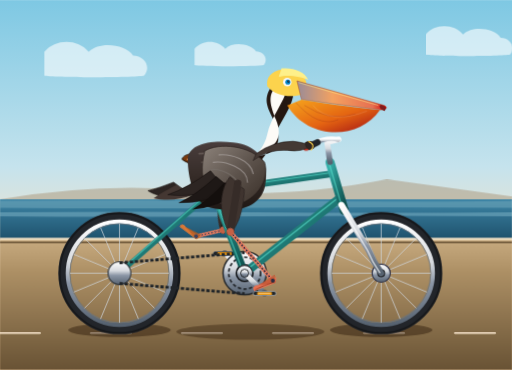
t = 0.00 s
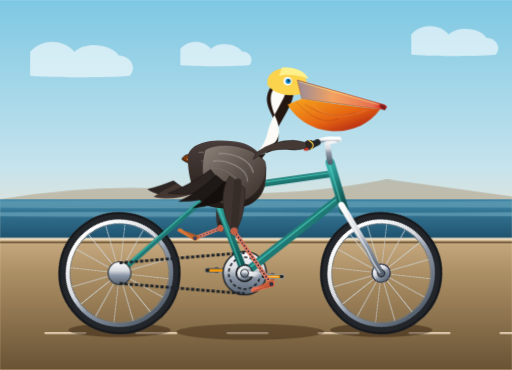
t = 1.25 s
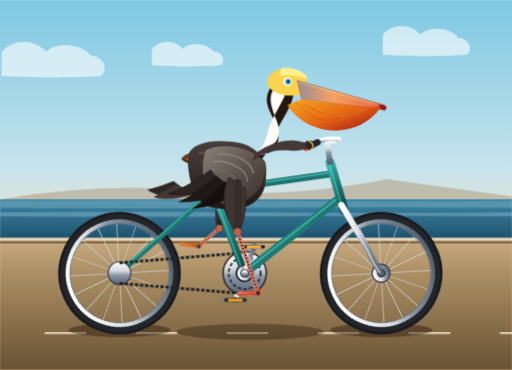
t = 3.75 s
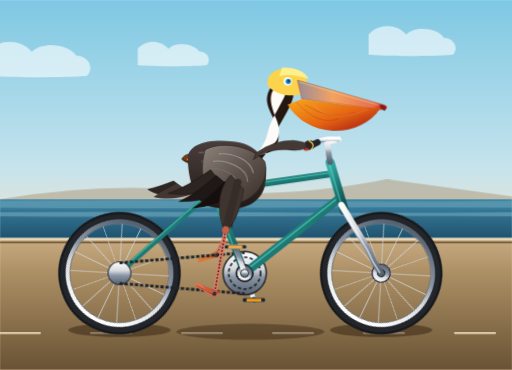
t = 5.00 s
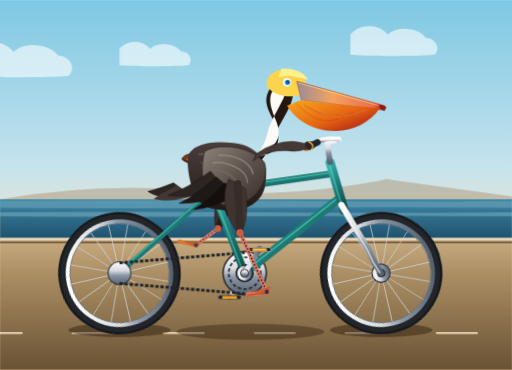
t = 6.60 s
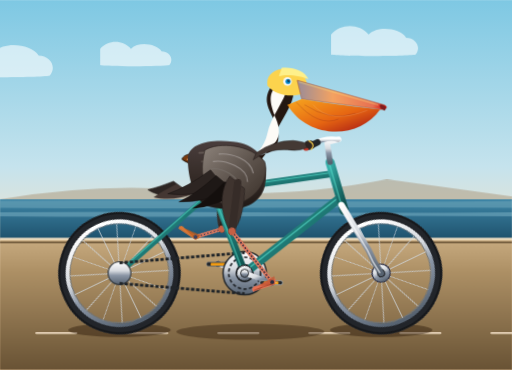
t = 8.30 s

The animated SVG that drew these frames (rendered in a browser with its animation timeline set to each time). Animation: 11 CSS @keyframes rules; frames cover the first 8.30 s, repeats indefinitely.

<svg xmlns="http://www.w3.org/2000/svg" viewBox="0 0 900 650" width="100%" height="100%">
  <defs>
    <!-- Background Coastal Sky Gradient -->
    <linearGradient id="skyGrad" x1="0" y1="0" x2="0" y2="1">
      <stop offset="0%" stop-color="#7ec8e3"/>
      <stop offset="45%" stop-color="#c5e3ed"/>
      <stop offset="70%" stop-color="#fae3c6"/>
      <stop offset="100%" stop-color="#fcd3a1"/>
    </linearGradient>

    <!-- Ocean Gradient -->
    <linearGradient id="seaGrad" x1="0" y1="0" x2="0" y2="1">
      <stop offset="0%" stop-color="#3d85a6"/>
      <stop offset="100%" stop-color="#1f526d"/>
    </linearGradient>

    <!-- Ground / Boardwalk Gradient -->
    <linearGradient id="roadGrad" x1="0" y1="0" x2="0" y2="1">
      <stop offset="0%" stop-color="#c8ab80"/>
      <stop offset="25%" stop-color="#ad9065"/>
      <stop offset="100%" stop-color="#695335"/>
    </linearGradient>

    <!-- Bicycle Metallic Frame Gradient (Vintage Teal / Turquoise) -->
    <linearGradient id="frameGrad" x1="0" y1="0" x2="1" y2="1">
      <stop offset="0%" stop-color="#38b2ac"/>
      <stop offset="50%" stop-color="#1f7a76"/>
      <stop offset="100%" stop-color="#0d4d4a"/>
    </linearGradient>

    <!-- Chrome / Metal Gradient -->
    <linearGradient id="chromeGrad" x1="0" y1="0" x2="0" y2="1">
      <stop offset="0%" stop-color="#ffffff"/>
      <stop offset="40%" stop-color="#d6dadf"/>
      <stop offset="60%" stop-color="#8a95a5"/>
      <stop offset="100%" stop-color="#566270"/>
    </linearGradient>

    <!-- Leather Saddle Gradient -->
    <linearGradient id="leatherGrad" x1="0" y1="0" x2="1" y2="1">
      <stop offset="0%" stop-color="#8b4513"/>
      <stop offset="70%" stop-color="#542507"/>
      <stop offset="100%" stop-color="#2b1102"/>
    </linearGradient>

    <!-- Pelican Pouch Gradient -->
    <linearGradient id="pouchGrad" x1="0" y1="0" x2="1" y2="1">
      <stop offset="0%" stop-color="#fca311"/>
      <stop offset="55%" stop-color="#e85d04"/>
      <stop offset="100%" stop-color="#9d0208"/>
    </linearGradient>

    <!-- Pelican Bill Gradient -->
    <linearGradient id="billGrad" x1="0" y1="0" x2="1" y2="0">
      <stop offset="0%" stop-color="#9a8c98"/>
      <stop offset="40%" stop-color="#f4a261"/>
      <stop offset="85%" stop-color="#e76f51"/>
      <stop offset="100%" stop-color="#d00000"/>
    </linearGradient>

    <!-- Pelican Brown Feathers Gradient -->
    <linearGradient id="featherDark" x1="0" y1="0" x2="0" y2="1">
      <stop offset="0%" stop-color="#4a3e3d"/>
      <stop offset="50%" stop-color="#362c28"/>
      <stop offset="100%" stop-color="#1f1815"/>
    </linearGradient>

    <!-- Pelican Wing Grey-Brown Overlay -->
    <linearGradient id="wingGrad" x1="0" y1="0" x2="1" y2="1">
      <stop offset="0%" stop-color="#8c827a"/>
      <stop offset="50%" stop-color="#5e544d"/>
      <stop offset="100%" stop-color="#382e27"/>
    </linearGradient>

    <!-- Reusable Wheel Definition (Center at 0, 0, Radius = 100) -->
    <g id="bicycle-wheel">
      <!-- Rubber Tire -->
      <circle cx="0" cy="0" r="100" fill="none" stroke="#22252a" stroke-width="15"/>
      <circle cx="0" cy="0" r="105" fill="none" stroke="#16181b" stroke-width="3"/>
      <circle cx="0" cy="0" r="92.5" fill="none" stroke="#343a40" stroke-width="2"/>
      <!-- Metallic Rim -->
      <circle cx="0" cy="0" r="91" fill="none" stroke="url(#chromeGrad)" stroke-width="7"/>
      <circle cx="0" cy="0" r="87" fill="none" stroke="#6c757d" stroke-width="1.5"/>

      <!-- 16 Radial & Crossed Fine Spokes -->
      <g stroke="#d0d7de" stroke-width="1.5" opacity="0.85">
        <line x1="0" y1="-87" x2="0" y2="87"/>
        <line x1="-87" y1="0" x2="87" y2="0"/>
        <line x1="-61.5" y1="-61.5" x2="61.5" y2="61.5"/>
        <line x1="-61.5" y1="61.5" x2="61.5" y2="-61.5"/>
        <line x1="-80.4" y1="-33.3" x2="80.4" y2="33.3"/>
        <line x1="-80.4" y1="33.3" x2="80.4" y2="-33.3"/>
        <line x1="-33.3" y1="-80.4" x2="33.3" y2="80.4"/>
        <line x1="-33.3" y1="80.4" x2="33.3" y2="-80.4"/>
      </g>

      <!-- Center Hub -->
      <circle cx="0" cy="0" r="16" fill="url(#chromeGrad)" stroke="#2b2d42" stroke-width="2"/>
      <circle cx="0" cy="0" r="7" fill="#1b1c1e"/>
      <circle cx="0" cy="0" r="3" fill="#ffffff"/>
    </g>

    <!-- Cloud Definition for Scrolling Horizon -->
    <g id="cloud">
      <path d="M 0 0 C 15 -18, 45 -18, 60 0 C 75 -15, 110 -10, 120 5 C 135 5, 145 20, 135 32 C 120 35, 10 35, 0 32 Z" fill="#ffffff" opacity="0.6"/>
    </g>
  </defs>

  <style><![CDATA[
    /* CSS Animation Keyframes & Bindings */
    @keyframes wheelRotate {
      0% {
        transform: rotate(0deg);
      }
      100% {
        transform: rotate(360deg);
      }
    }

    @keyframes crankRotate {
      0% {
        transform: rotate(0deg);
      }
      100% {
        transform: rotate(360deg);
      }
    }

    @keyframes counterRotate {
      0% {
        transform: rotate(0deg);
      }
      100% {
        transform: rotate(-360deg);
      }
    }

    @keyframes roadScroll {
      0% {
        transform: translateX(0);
      }
      100% {
        transform: translateX(-160px);
      }
    }

    @keyframes cloudFloat {
      0% {
        transform: translateX(0);
      }
      100% {
        transform: translateX(-400px);
      }
    }

    @keyframes bodyBob {
      0%, 100% {
        transform: translateY(0px) rotate(0deg);
      }
      25% {
        transform: translateY(-2.5px) rotate(0.4deg);
      }
      50% {
        transform: translateY(1.5px) rotate(-0.3deg);
      }
      75% {
        transform: translateY(-2px) rotate(0.2deg);
      }
    }

    @keyframes pouchWiggle {
      0%, 100% {
        transform: rotate(0deg);
      }
      33% {
        transform: rotate(1.8deg) scaleY(1.02);
      }
      66% {
        transform: rotate(-1.2deg) scaleY(0.98);
      }
    }

    /* Leg Kinematics (Hip Pivot at (418, 322)) */
    @keyframes rightThighMotion {
      0%   { transform: rotate(14deg); }
      25%  { transform: rotate(30deg); }
      50%  { transform: rotate(23deg); }
      75%  { transform: rotate(2deg); }
      100% { transform: rotate(14deg); }
    }

    @keyframes rightLowerLegMotion {
      0%   { transform: rotate(-35deg); }
      25%  { transform: rotate(-15deg); }
      50%  { transform: rotate(14deg); }
      75%  { transform: rotate(-8deg); }
      100% { transform: rotate(-35deg); }
    }

    @keyframes leftThighMotion {
      0%   { transform: rotate(23deg); }
      25%  { transform: rotate(2deg); }
      50%  { transform: rotate(14deg); }
      75%  { transform: rotate(30deg); }
      100% { transform: rotate(23deg); }
    }

    @keyframes leftLowerLegMotion {
      0%   { transform: rotate(14deg); }
      25%  { transform: rotate(-8deg); }
      50%  { transform: rotate(-35deg); }
      75%  { transform: rotate(-15deg); }
      100% { transform: rotate(14deg); }
    }

    /* Assign Animations to Classes */
    .anim-wheel-rear {
      transform-origin: 210px 480px;
      animation: wheelRotate 1.4s linear infinite;
    }

    .anim-wheel-front {
      transform-origin: 670px 480px;
      animation: wheelRotate 1.4s linear infinite;
    }

    .anim-crank {
      transform-origin: 430px 480px;
      animation: crankRotate 1.4s linear infinite;
    }

    .anim-pedal-rear {
      transform-origin: 395px 445px;
      animation: counterRotate 1.4s linear infinite;
    }

    .anim-pedal-front {
      transform-origin: 465px 515px;
      animation: counterRotate 1.4s linear infinite;
    }

    .anim-road {
      animation: roadScroll 0.5s linear infinite;
    }

    .anim-clouds {
      animation: cloudFloat 20s linear infinite;
    }

    .anim-pelican-body {
      transform-origin: 418px 330px;
      animation: bodyBob 0.7s ease-in-out infinite;
    }

    .anim-pouch {
      transform-origin: 520px 185px;
      animation: pouchWiggle 1.4s ease-in-out infinite;
    }

    .anim-thigh-right {
      transform-origin: 418px 322px;
      animation: rightThighMotion 1.4s cubic-bezier(0.42, 0, 0.58, 1) infinite;
    }

    .anim-lowerleg-right {
      transform-origin: 426px 408px;
      animation: rightLowerLegMotion 1.4s cubic-bezier(0.42, 0, 0.58, 1) infinite;
    }

    .anim-thigh-left {
      transform-origin: 418px 322px;
      animation: leftThighMotion 1.4s cubic-bezier(0.42, 0, 0.58, 1) infinite;
    }

    .anim-lowerleg-left {
      transform-origin: 426px 408px;
      animation: leftLowerLegMotion 1.4s cubic-bezier(0.42, 0, 0.58, 1) infinite;
    }
  ]]></style>

  <!-- ================= BACKGROUND & ENVIRONMENT ================= -->
  <!-- Sky -->
  <rect x="0" y="0" width="900" height="650" fill="url(#skyGrad)"/>

  <!-- Distant Clouds Group -->
  <g class="anim-clouds">
    <use href="#cloud" x="60" y="70" transform="scale(1.3)"/>
    <use href="#cloud" x="380" y="95" transform="scale(0.9)"/>
    <use href="#cloud" x="680" y="55" transform="scale(1.1)"/>
    <use href="#cloud" x="980" y="70" transform="scale(1.3)"/>
  </g>

  <!-- Distant Ocean & Coast -->
  <path d="M 0 350 L 900 350 L 900 420 L 0 420 Z" fill="url(#seaGrad)"/>
  <!-- Gentle Sea Waves -->
  <path d="M 0 353 Q 225 351 450 353 T 900 353 L 900 365 Q 675 363 450 365 T 0 365 Z" fill="#6ba4b8" opacity="0.6"/>
  <path d="M 0 373 Q 225 371 450 373 T 900 373 L 900 380 Q 675 378 450 380 T 0 380 Z" fill="#95c5d4" opacity="0.4"/>

  <!-- California Coast Distant Bluff/Hills -->
  <path d="M 0 350 Q 180 320 340 335 T 680 315 Q 790 330 900 345 L 900 350 L 0 350 Z" fill="#a48c6d" opacity="0.45"/>

  <!-- Ground / Seaside Boardwalk Roadway -->
  <rect x="0" y="420" width="900" height="230" fill="url(#roadGrad)"/>

  <!-- Curb / Sidewalk Edge Line -->
  <line x1="0" y1="420" x2="900" y2="420" stroke="#f1e0c5" stroke-width="4"/>
  <line x1="0" y1="426" x2="900" y2="426" stroke="#523e25" stroke-width="2"/>

  <!-- Animated Boardwalk Planks / Road Markings for Motion Impression -->
  <g class="anim-road" stroke="#fcead2" stroke-width="4" stroke-linecap="round" opacity="0.75">
    <line x1="0" y1="585" x2="70" y2="585"/>
    <line x1="160" y1="585" x2="230" y2="585"/>
    <line x1="320" y1="585" x2="390" y2="585"/>
    <line x1="480" y1="585" x2="550" y2="585"/>
    <line x1="640" y1="585" x2="710" y2="585"/>
    <line x1="800" y1="585" x2="870" y2="585"/>
    <line x1="960" y1="585" x2="1030" y2="585"/>
  </g>

  <!-- Ground Shadows Beneath Pelican & Bicycle -->
  <ellipse cx="210" cy="580" rx="90" ry="12" fill="#2b1a09" opacity="0.45"/>
  <ellipse cx="670" cy="580" rx="90" ry="12" fill="#2b1a09" opacity="0.45"/>
  <ellipse cx="440" cy="583" rx="130" ry="14" fill="#2b1a09" opacity="0.38"/>


  <!-- ================= BICYCLE (BACKGROUND ELEMENTS) ================= -->
  <!-- Left Crank & Pedal (Pointing UP-BACKWARD initially: (-35, -35) from (430, 480) = (395, 445)) -->
  <g class="anim-crank">
    <!-- Left crank arm -->
    <line x1="430" y1="480" x2="395" y2="445" stroke="url(#chromeGrad)" stroke-width="8" stroke-linecap="round"/>
    <circle cx="395" cy="445" r="5" fill="#495057"/>

    <!-- Left Pedal (with counter-rotation so it stays horizontal) -->
    <g class="anim-pedal-rear">
      <rect x="375" y="442" width="40" height="7" rx="3" fill="#212529" stroke="#6c757d" stroke-width="1"/>
      <rect x="382" y="443" width="26" height="5" rx="1.5" fill="#f39c12"/>
    </g>
  </g>

  <!-- Far/Left Pelican Leg (Behind Bicycle Frame) -->
  <g class="anim-pelican-body">
    <!-- Left Leg Group -->
    <g>
      <!-- Left Thigh (Pivots at hip 418, 322) -->
      <g class="anim-thigh-left">
        <!-- Thigh Feathered Base -->
        <path d="M 405 315 C 390 345, 400 385, 422 410 C 430 405, 435 375, 430 335 Z" fill="#362c28" opacity="0.95"/>
        <line x1="418" y1="322" x2="426" y2="408" stroke="#251e1b" stroke-width="12" stroke-linecap="round"/>

        <!-- Left Lower Leg & Webbed Foot (Knee at 426, 408) -->
        <g class="anim-lowerleg-left">
          <!-- Tarsus Bone (Orange / Slate Pelican Leg) -->
          <line x1="426" y1="408" x2="395" y2="445" stroke="#e07a5f" stroke-width="6.5" stroke-linecap="round"/>
          <line x1="426" y1="408" x2="395" y2="445" stroke="#3d405b" stroke-width="2" stroke-dasharray="3,3"/>
          <circle cx="426" cy="408" r="6" fill="#c46045"/>

          <!-- Large Webbed Pelican Foot resting firmly on the rear pedal -->
          <!-- Pedal center is at 395, 445 -->
          <path d="M 403 441 L 370 443 C 363 440, 360 445, 362 449 L 398 449 Z" fill="#d97736"/>
          <path d="M 370 443 Q 385 440 401 437 L 398 449 Z" fill="#b55a20" opacity="0.7"/>
          <circle cx="395" cy="445" r="3.5" fill="#3d405b"/>
        </g>
      </g>
    </g>
  </g>

  <!-- Rear Bicycle Wheel -->
  <g class="anim-wheel-rear">
    <use href="#bicycle-wheel" x="210" y="480"/>
  </g>

  <!-- Front Bicycle Wheel -->
  <g class="anim-wheel-front">
    <use href="#bicycle-wheel" x="670" y="480"/>
  </g>


  <!-- ================= BICYCLE MAIN FRAME & GEARS ================= -->
  <!-- Rear Stays & Chainstay -->
  <!-- Rear dropouts: (210, 480); Bottom bracket: (430, 480); Seat cluster: (375, 335) -->
  <g stroke="url(#frameGrad)" stroke-linecap="round">
    <!-- Chainstay -->
    <line x1="210" y1="480" x2="430" y2="480" stroke-width="10"/>
    <!-- Seat stays (Twin tubes) -->
    <line x1="210" y1="480" x2="375" y2="335" stroke-width="9"/>
    <line x1="208" y1="478" x2="373" y2="333" stroke="#5eead4" stroke-width="1.8" opacity="0.6"/>
  </g>

  <!-- Bicycle Chain & Drive-Cog -->
  <g>
    <!-- Rear Cog -->
    <circle cx="210" cy="480" r="20" fill="url(#chromeGrad)" stroke="#343a40" stroke-width="2"/>
    <!-- Front Chainring (Spur gear) -->
    <circle cx="430" cy="480" r="38" fill="url(#chromeGrad)" stroke="#212529" stroke-width="2.5"/>
    <!-- Chainring detail cuts -->
    <circle cx="430" cy="480" r="28" fill="none" stroke="#212529" stroke-width="3" stroke-dasharray="6,4"/>
    <circle cx="430" cy="480" r="16" fill="#1b1c1e"/>

    <!-- Drive Chain Loop (Top & Bottom spans) -->
    <line x1="210" y1="462" x2="430" y2="444" stroke="#212529" stroke-width="5" stroke-dasharray="6,3"/>
    <line x1="210" y1="498" x2="430" y2="516" stroke="#212529" stroke-width="5" stroke-dasharray="6,3"/>
  </g>

  <!-- Main Triangle Frame Tubes -->
  <!-- Points: BB(430, 480), Seat Lug(375, 335), Headtube Top(585, 290), Headtube Bottom(600, 360) -->
  <g stroke-linecap="round">
    <!-- Seat Tube -->
    <line x1="430" y1="480" x2="375" y2="335" stroke="url(#frameGrad)" stroke-width="13"/>
    <line x1="428" y1="480" x2="373" y2="335" stroke="#5eead4" stroke-width="2" opacity="0.6"/>

    <!-- Down Tube -->
    <line x1="430" y1="480" x2="595" y2="350" stroke="url(#frameGrad)" stroke-width="15"/>
    <line x1="430" y1="477" x2="595" y2="347" stroke="#5eead4" stroke-width="2.5" opacity="0.6"/>

    <!-- Top Tube -->
    <line x1="375" y1="335" x2="585" y2="305" stroke="url(#frameGrad)" stroke-width="12"/>
    <line x1="375" y1="333" x2="585" y2="303" stroke="#5eead4" stroke-width="2" opacity="0.6"/>

    <!-- Head Tube -->
    <line x1="580" y1="285" x2="605" y2="370" stroke="url(#frameGrad)" stroke-width="16"/>
    <line x1="578" y1="285" x2="603" y2="370" stroke="#5eead4" stroke-width="2" opacity="0.6"/>
  </g>

  <!-- Front Fork -->
  <!-- From Headtube bottom (600, 360) to Front Axle (670, 480) with curved rake -->
  <path d="M 600 360 L 648 440 Q 656 460 670 480" fill="none" stroke="url(#chromeGrad)" stroke-width="11" stroke-linecap="round"/>
  <path d="M 598 360 L 646 440 Q 654 460 668 480" fill="none" stroke="#ffffff" stroke-width="2" opacity="0.8"/>

  <!-- Seat Post & Vintage Leather Saddle -->
  <g>
    <!-- Seatpost -->
    <line x1="375" y1="335" x2="368" y2="290" stroke="url(#chromeGrad)" stroke-width="9" stroke-linecap="round"/>
    <rect x="362" y="285" width="12" height="6" rx="2" fill="#2b2d42"/>
    <!-- Saddle Chrome Springs -->
    <circle cx="340" cy="286" r="6" fill="none" stroke="url(#chromeGrad)" stroke-width="2.5"/>
    <circle cx="345" cy="286" r="5" fill="none" stroke="url(#chromeGrad)" stroke-width="2.5"/>
    <!-- Saddle Body -->
    <path d="M 320 280 C 322 268, 350 268, 375 272 C 398 276, 405 282, 388 286 C 360 292, 335 292, 320 280 Z" fill="url(#leatherGrad)" stroke="#1a0c02" stroke-width="1.5"/>
    <!-- Rivets on saddle -->
    <circle cx="330" cy="280" r="1.5" fill="#f4a261"/>
    <circle cx="345" cy="280" r="1.5" fill="#f4a261"/>
    <circle cx="360" cy="281" r="1.5" fill="#f4a261"/>
  </g>

  <!-- Handlebar Stem & Swept-back Cruiser Handlebars -->
  <g>
    <!-- Stem -->
    <path d="M 580 285 L 575 250 L 595 245" fill="none" stroke="url(#chromeGrad)" stroke-width="10" stroke-linecap="round" stroke-linejoin="round"/>
    <!-- Handlebar Tube (Swept Cruiser curve back towards pelican) -->
    <path d="M 595 245 Q 575 240 550 252" fill="none" stroke="url(#chromeGrad)" stroke-width="8" stroke-linecap="round"/>
    <!-- Handlebar Rubber Grip -->
    <path d="M 558 250 L 542 258" stroke="#212529" stroke-width="11" stroke-linecap="round"/>
    <circle cx="538" cy="260" r="5" fill="#c0392b"/> <!-- Handlebar reflector / bell accent -->
  </g>


  <!-- ================= CALIFORNIA BROWN PELICAN ================= -->
  <!-- Pelican Group with gentle riding bob animation -->
  <g class="anim-pelican-body">
    <!-- Tail Feathers -->
    <path d="M 305 320 Q 280 330 260 335 C 275 345, 300 350, 335 342 Z" fill="#2d2522" stroke="#1b1614" stroke-width="1"/>
    <path d="M 310 325 Q 285 338 270 348 C 290 353, 315 352, 340 342 Z" fill="#443732"/>

    <!-- Torso & Rump (Seated comfortably right on the saddle at (365, 275)) -->
    <path d="M 330 280 C 330 255, 365 245, 410 250 C 455 255, 475 285, 465 330 C 455 365, 415 375, 370 365 C 340 358, 330 310, 330 280 Z" fill="url(#featherDark)"/>

    <!-- Silvery / Hazel Dorsal Streaks -->
    <path d="M 350 270 Q 400 265 440 295" stroke="#7f746d" stroke-width="3" fill="none" stroke-linecap="round" opacity="0.6"/>
    <path d="M 355 285 Q 405 280 435 315" stroke="#7f746d" stroke-width="3" fill="none" stroke-linecap="round" opacity="0.6"/>

    <!-- Graceful S-Curved Neck -->
    <!-- Base at (440, 270) -> Curve forward to (490, 260) -> Arch back to (455, 195) -> Head (495, 155) -->
    <!-- Dark chestnut-brown hindneck characteristic of breeding California brown pelican -->
    <path d="M 440 275 C 475 275, 500 260, 485 220 C 475 195, 460 180, 475 155 C 490 140, 520 145, 515 170 C 510 195, 485 225, 475 255 C 465 285, 435 305, 415 300 Z" fill="#241711"/>

    <!-- White / Creamy Lateral Neck Stripe & Foreneck -->
    <path d="M 458 265 C 485 260, 498 240, 485 210 C 475 185, 470 168, 485 152 C 492 145, 505 145, 505 155 C 500 178, 475 208, 470 235 C 465 260, 448 275, 435 282 Z" fill="#fdfbf7"/>

    <!-- Head Crown: Bright Golden Straw-Yellow plumage of adult California Brown Pelican -->
    <path d="M 470 152 C 465 130, 490 115, 520 125 C 538 132, 545 150, 532 165 C 515 172, 485 170, 470 152 Z" fill="#fcd34d"/>
    <path d="M 495 120 C 515 118, 535 125, 542 140 C 530 135, 505 130, 490 135 Z" fill="#fef08a"/>

    <!-- Pale Eye Ring & Keen Aqua Eye -->
    <circle cx="505" cy="144" r="7.5" fill="#f8fafc"/>
    <circle cx="506" cy="144" r="4.5" fill="#0284c7"/>
    <circle cx="507" cy="143" r="2" fill="#0f172a"/>
    <circle cx="508" cy="142" r="0.8" fill="#ffffff"/>

    <!-- Massive Pelican Bill & Gular Pouch -->
    <!-- Bill Upper Mandible -->
    <path d="M 522 142 L 675 185 C 682 188, 680 193, 670 193 L 530 175 Z" fill="url(#billGrad)" stroke="#a13e1b" stroke-width="0.8"/>
    <!-- Characteristic Mandible Nail / Hook at tip -->
    <path d="M 670 184 Q 682 188 676 195 Q 668 193 667 186 Z" fill="#7f1d1d"/>
    <!-- Mandible ridge highlight -->
    <line x1="525" y1="145" x2="665" y2="185" stroke="#fef08a" stroke-width="1.2" opacity="0.7"/>

    <!-- Large Gular Pouch (Throat sac) with natural elastic animated wiggle -->
    <g class="anim-pouch">
      <path d="M 530 175 Q 615 188 668 193 C 630 248, 540 245, 505 185 Z" fill="url(#pouchGrad)" opacity="0.94"/>
      <!-- Internal Vascular / Skin Texture of Pouch -->
      <path d="M 535 185 Q 580 215 625 200" stroke="#7f1d1d" stroke-width="1" fill="none" opacity="0.4"/>
      <path d="M 520 180 Q 560 225 595 210" stroke="#7f1d1d" stroke-width="1" fill="none" opacity="0.4"/>
      <path d="M 550 185 Q 580 220 645 195" stroke="#ffedd5" stroke-width="0.8" fill="none" opacity="0.3"/>
    </g>

    <!-- Folded Wing & Feather Layers (Overlaying body) -->
    <!-- Scapulars and Wing Coverts -->
    <path d="M 360 265 C 385 250, 440 255, 465 285 C 475 315, 450 355, 410 360 C 370 365, 345 320, 360 265 Z" fill="url(#wingGrad)" stroke="#2b231f" stroke-width="1.2"/>

    <!-- Wing Primary & Secondary Feather Tips (sweeping stylishly over flank) -->
    <path d="M 370 300 Q 330 330 295 342 Q 340 348 395 330 Z" fill="#2d2522" stroke="#1a1412" stroke-width="1"/>
    <path d="M 380 310 Q 345 342 315 356 Q 355 358 410 335 Z" fill="#1e1816" stroke="#140f0d" stroke-width="1"/>
    <path d="M 395 320 Q 365 352 338 368 Q 380 365 425 338 Z" fill="#140f0d"/>

    <!-- Wing Covert Feather Details -->
    <path d="M 385 272 C 405 270, 440 280, 445 305" stroke="#a8a29e" stroke-width="2" fill="none" opacity="0.7" stroke-linecap="round"/>
    <path d="M 375 285 C 395 282, 435 295, 435 320" stroke="#a8a29e" stroke-width="2" fill="none" opacity="0.7" stroke-linecap="round"/>
    <path d="M 370 298 C 390 295, 420 310, 425 335" stroke="#78716c" stroke-width="1.8" fill="none" opacity="0.7" stroke-linecap="round"/>

    <!-- Pelican Arm / Wing Joint reaching forward to grip Handlebar -->
    <!-- Shoulder from (450, 275) to Handlebar grip (545, 255) -->
    <path d="M 450 270 Q 480 248 515 248 Q 535 250 546 256 Q 532 268 505 264 Q 470 262 445 282 Z" fill="#443934" stroke="#251e1b" stroke-width="1"/>
    <!-- Wing Wrist / Primary Coverts clasping the handlebar grip -->
    <path d="M 536 250 C 545 245, 555 248, 552 260 C 546 266, 535 262, 536 250 Z" fill="#2d2522"/>
    <path d="M 542 248 Q 556 255 546 264" fill="none" stroke="#fcd34d" stroke-width="1.8"/> <!-- Small golden feather accent -->
  </g>


  <!-- ================= FOREGROUND (RIGHT) PELICAN LEG & CRANK ================= -->
  <!-- Crank spindle center: (430, 480). Right crank arm points DOWN-FORWARD initially: (+35, +35) = (465, 515) -->
  <!-- Hip joint center: (418, 322). Knee joint: (426, 408) -->
  <g class="anim-crank">
    <!-- Bottom Bracket Chrome Cap -->
    <circle cx="430" cy="480" r="14" fill="url(#chromeGrad)" stroke="#212529" stroke-width="2"/>

    <!-- Right Crank Arm -->
    <line x1="430" y1="480" x2="465" y2="515" stroke="url(#chromeGrad)" stroke-width="9" stroke-linecap="round"/>
    <circle cx="465" cy="515" r="5.5" fill="#495057"/>

    <!-- Right Pedal (stays horizontal via counterRotate) -->
    <g class="anim-pedal-front">
      <!-- Pedal Axle & Body -->
      <rect x="445" y="512" width="40" height="7" rx="3" fill="#212529" stroke="#adb5bd" stroke-width="1.2"/>
      <rect x="452" y="513" width="26" height="5" rx="1.5" fill="#f39c12"/>
      <!-- Reflector spark -->
      <line x1="454" y1="515" x2="475" y2="515" stroke="#ffffff" stroke-width="1" opacity="0.8"/>
    </g>
  </g>

  <!-- Right / Fore leg (In front of frame and chain) -->
  <g class="anim-pelican-body">
    <!-- Right Leg Group -->
    <g>
      <!-- Right Thigh (Pivots at hip 418, 322) -->
      <g class="anim-thigh-right">
        <!-- Thigh Feathered Base (Muscular brown plumage) -->
        <path d="M 402 314 C 388 344, 400 384, 424 410 C 435 402, 440 372, 432 330 Z" fill="#3f342f" stroke="#251e1b" stroke-width="1"/>
        <line x1="418" y1="322" x2="426" y2="408" stroke="#362c28" stroke-width="13" stroke-linecap="round"/>

        <!-- Right Lower Leg & Large Webbed Foot (Knee at 426, 408) -->
        <g class="anim-lowerleg-right">
          <!-- Tarsus Bone (Vibrant California Pelican leg coloring) -->
          <line x1="426" y1="408" x2="465" y2="515" stroke="#e07a5f" stroke-width="7" stroke-linecap="round"/>
          <line x1="426" y1="408" x2="465" y2="515" stroke="#22223b" stroke-width="2.5" stroke-dasharray="3,3"/>
          <circle cx="426" cy="408" r="6.5" fill="#c46045"/>

          <!-- Ankle Joint -->
          <circle cx="465" cy="515" r="4.5" fill="#3d405b"/>

          <!-- Wide Webbed Foot pressing pedal firmly (Foot rotates naturally with pedal) -->
          <!-- Pedal center is at 465, 515 -->
          <path d="M 473 511 L 438 513 C 430 510, 426 515, 428 520 L 468 520 Z" fill="#e76f51"/>
          <!-- Toes and Webbing Details -->
          <path d="M 438 513 Q 455 510 472 506 L 468 520 Z" fill="#c45635" opacity="0.8"/>
          <!-- Webbing scalloped margins -->
          <path d="M 430 519 Q 448 516 466 518" stroke="#7c2d12" stroke-width="1" fill="none"/>
          <circle cx="465" cy="515" r="3.5" fill="#2b2d42"/>
        </g>
      </g>
    </g>
  </g>

  <!-- Bottom Bracket Chrome Trim Finishing -->
  <circle cx="430" cy="480" r="7" fill="url(#chromeGrad)" stroke="#16181b" stroke-width="1.5"/>
</svg>
